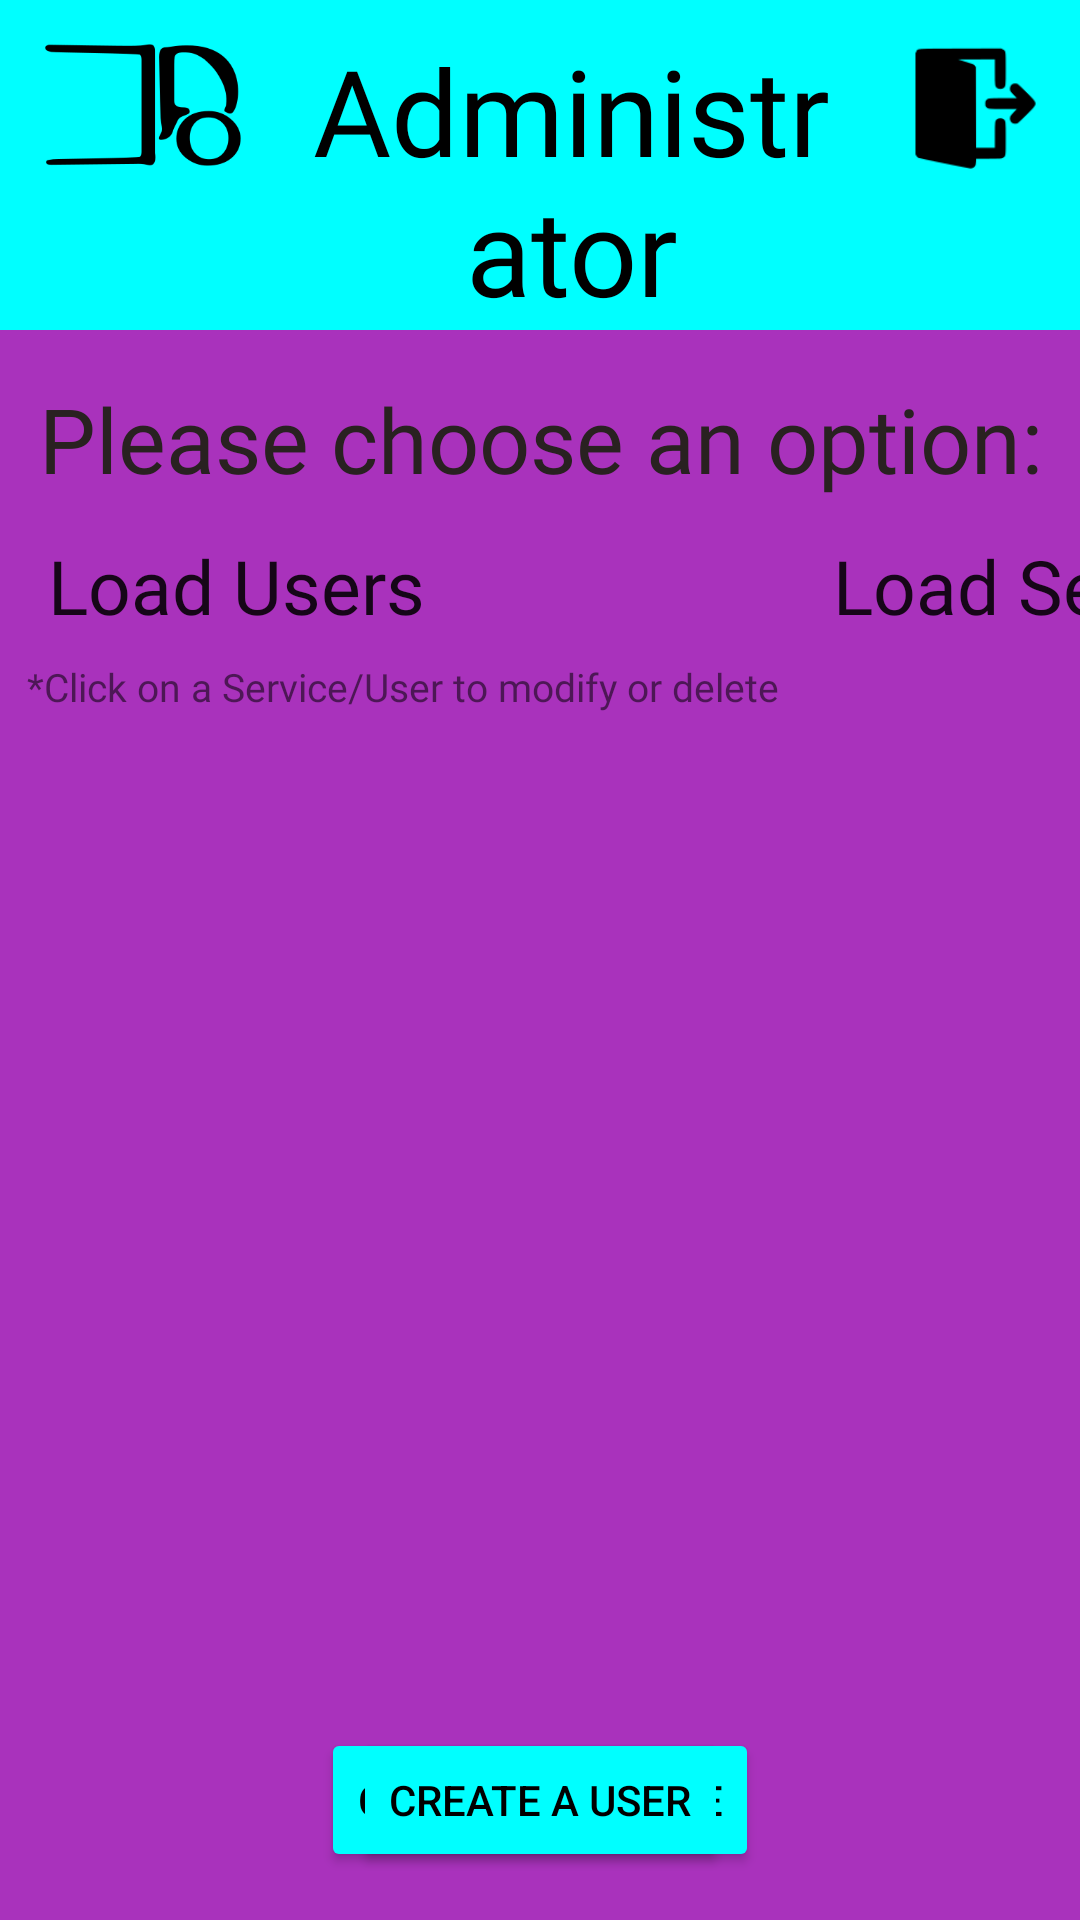

Here is an Android app screen rendered from its layout file. Give the layout XML and the strings, colors and styles it references.
<!-- AndroidManifest.xml: application theme Theme.Byblos -->
<!-- res/layout/activity_administrator.xml -->
<?xml version="1.0" encoding="utf-8"?>
<LinearLayout xmlns:android="http://schemas.android.com/apk/res/android"
    xmlns:app="http://schemas.android.com/apk/res-auto"
    xmlns:tools="http://schemas.android.com/tools"
    android:id="@+id/linL"
    android:layout_width="match_parent"
    android:layout_height="match_parent"
    android:background="#A932BC"
    android:orientation="vertical"
    android:weightSum="7"
    >

    <LinearLayout
        android:id="@+id/LinL2"
        android:layout_width="match_parent"
        android:layout_height="wrap_content"
        android:background="#00FFFF"
        android:orientation="horizontal"
        android:weightSum="1">

        <ImageView
            android:id="@+id/logo"
            android:layout_width="70sp"
            android:layout_height="70sp"
            android:layout_marginLeft="13sp"
            android:layout_marginRight="13sp"
            app:srcCompat="@drawable/byblos_logo_b" />

        <TextView
            android:id="@+id/tvWelcomeAdmin"
            android:layout_width="0dp"
            android:layout_height="wrap_content"
            android:layout_marginTop="10sp"
            android:layout_weight="1"
            android:fontFamily="@font/antic_slab"
            android:text="Administrator"
            android:textAlignment="center"
            android:textColor="#000000"
            android:textSize="40sp" />

        <ImageView
            android:id="@+id/out"
            android:layout_width="70sp"
            android:layout_height="70sp"
            android:layout_marginLeft="5sp"
            app:srcCompat="@drawable/button_logout" />

    </LinearLayout>

    <androidx.constraintlayout.widget.ConstraintLayout
        android:layout_width="match_parent"
        android:layout_height="match_parent">

        <TextView
            android:id="@+id/TextEdit"
            android:layout_width="wrap_content"
            android:layout_height="wrap_content"
            android:layout_marginTop="16dp"
            android:fontFamily="@font/advent_pro"
            android:text="Please choose an option:"
            android:textColor="#292121"
            android:textSize="30dp"
            app:layout_constraintEnd_toEndOf="parent"
            app:layout_constraintHorizontal_bias="0.51"
            app:layout_constraintStart_toStartOf="parent"
            app:layout_constraintTop_toTopOf="parent" />

        <TextView
            android:id="@+id/tvLoadUsers"
            android:layout_width="wrap_content"
            android:layout_height="wrap_content"
            android:layout_marginStart="16dp"
            android:layout_marginTop="12dp"
            android:fontFamily="@font/advent_pro"
            android:text="Load Users"
            android:textAppearance="@style/TextAppearance.AppCompat.Body1"
            android:textSize="25dp"
            app:layout_constraintStart_toStartOf="parent"
            app:layout_constraintTop_toBottomOf="@+id/TextEdit" />



        <Button
            android:id="@+id/btnCreateService"
            android:layout_width="wrap_content"
            android:layout_height="wrap_content"
            android:layout_marginBottom="16dp"
            android:backgroundTint="#00FFFF"
            android:text="Create a Service"
            android:textColor="@color/black"
            app:layout_constraintBottom_toBottomOf="parent"
            app:layout_constraintEnd_toEndOf="parent"
            app:layout_constraintStart_toStartOf="parent" />

        <Button
            android:id="@+id/btnCreateUser"
            android:layout_width="wrap_content"
            android:layout_height="wrap_content"
            android:layout_marginBottom="16dp"
            android:backgroundTint="#00FFFF"
            android:text="Create a User"
            android:textColor="@color/black"
            app:layout_constraintBottom_toBottomOf="parent"
            app:layout_constraintEnd_toEndOf="parent"
            app:layout_constraintStart_toStartOf="parent" />

        <TextView
            android:id="@+id/tvLoadServices"
            android:layout_width="wrap_content"
            android:layout_height="wrap_content"
            android:layout_marginStart="136dp"
            android:layout_marginTop="12dp"
            android:fontFamily="@font/advent_pro"
            android:text="Load Services"
            android:textAppearance="@style/TextAppearance.AppCompat.Body1"
            android:textSize="25dp"
            app:layout_constraintBottom_toTopOf="@+id/tvInfo"
            app:layout_constraintEnd_toEndOf="parent"
            app:layout_constraintHorizontal_bias="0.0"
            app:layout_constraintStart_toEndOf="@+id/tvLoadUsers"
            app:layout_constraintTop_toBottomOf="@+id/TextEdit"
            app:layout_constraintVertical_bias="0.0" />

        <TextView
            android:id="@+id/tvInfo"
            android:layout_width="wrap_content"
            android:layout_height="wrap_content"
            android:layout_marginTop="8dp"
            android:fontFamily="@font/advent_pro"
            android:text="*Click on a Service/User to modify or delete"
            android:textSize="13dp"
            app:layout_constraintEnd_toEndOf="parent"
            app:layout_constraintHorizontal_bias="0.082"
            app:layout_constraintStart_toStartOf="parent"
            app:layout_constraintTop_toBottomOf="@+id/tvLoadUsers" />

        <ListView
            android:id="@+id/listViewAdmin"
            android:layout_width="match_parent"
            android:layout_height="400dp"
            app:layout_constraintBottom_toTopOf="@+id/btnCreateService"
            app:layout_constraintEnd_toEndOf="parent"
            app:layout_constraintHorizontal_bias="0.5"
            app:layout_constraintStart_toStartOf="parent"
            app:layout_constraintTop_toBottomOf="@+id/tvInfo"
            tools:layout_editor_absoluteX="0dp"
            tools:layout_editor_absoluteY="207dp"/>

        <ListView
            android:id="@+id/listViewAdmin2"
            android:layout_width="match_parent"
            android:layout_height="400dp"
            app:layout_constraintBottom_toTopOf="@+id/btnCreateService"
            app:layout_constraintEnd_toEndOf="parent"
            app:layout_constraintHorizontal_bias="0.5"
            app:layout_constraintStart_toStartOf="parent"
            app:layout_constraintTop_toBottomOf="@+id/tvInfo"
            tools:layout_editor_absoluteX="0dp"
            tools:layout_editor_absoluteY="207dp"/>


    </androidx.constraintlayout.widget.ConstraintLayout>

</LinearLayout>
<!-- resources referenced by this layout -->
<resources>
  <!-- drawable button_logout: png bitmap (drawable, 3106 bytes) -->
  <!-- drawable byblos_logo_b: png bitmap (drawable, 7690 bytes) -->
  <style name="Theme.Byblos" parent="Theme.MaterialComponents.DayNight.NoActionBar">
          
          <item name="colorPrimary">@color/teal_700</item>
          <item name="colorPrimaryVariant">@color/purple_700</item>
          <item name="colorOnPrimary">@color/white</item>
          
          <item name="colorSecondary">@color/teal_200</item>
          <item name="colorSecondaryVariant">@color/teal_700</item>
          <item name="colorOnSecondary">@color/black</item>
          
          <item name="android:statusBarColor" tools:targetApi="l">?attr/colorPrimaryVariant</item>
          
      </style>
  <!-- not gathered from this repository: default colours our renderer supplied (Android Studio template values) -->
  <color name="purple_700">#FF3700B3</color>
  <color name="teal_200">#FF03DAC5</color>
  <color name="teal_700">#FF018786</color>
  <color name="black">#FF000000</color>
  <color name="white">#FFFFFFFF</color>
</resources>
